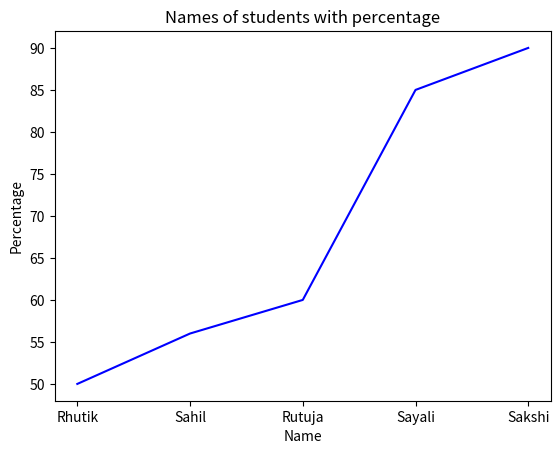

The matplotlib source for this figure:
# Set A-7). Write a Python program to generate a line plot of name vs percentage

import matplotlib.pyplot as plt
Name = ['Rhutik', 'Sahil', 'Rutuja', 'Sayali', 'Sakshi']
Percentage = [50, 56, 60, 85, 90]
plt.plot(Name, Percentage, color='Blue')
plt.xlabel('Name')
plt.ylabel('Percentage')
plt.title('Names of students with percentage')
plt.show()
